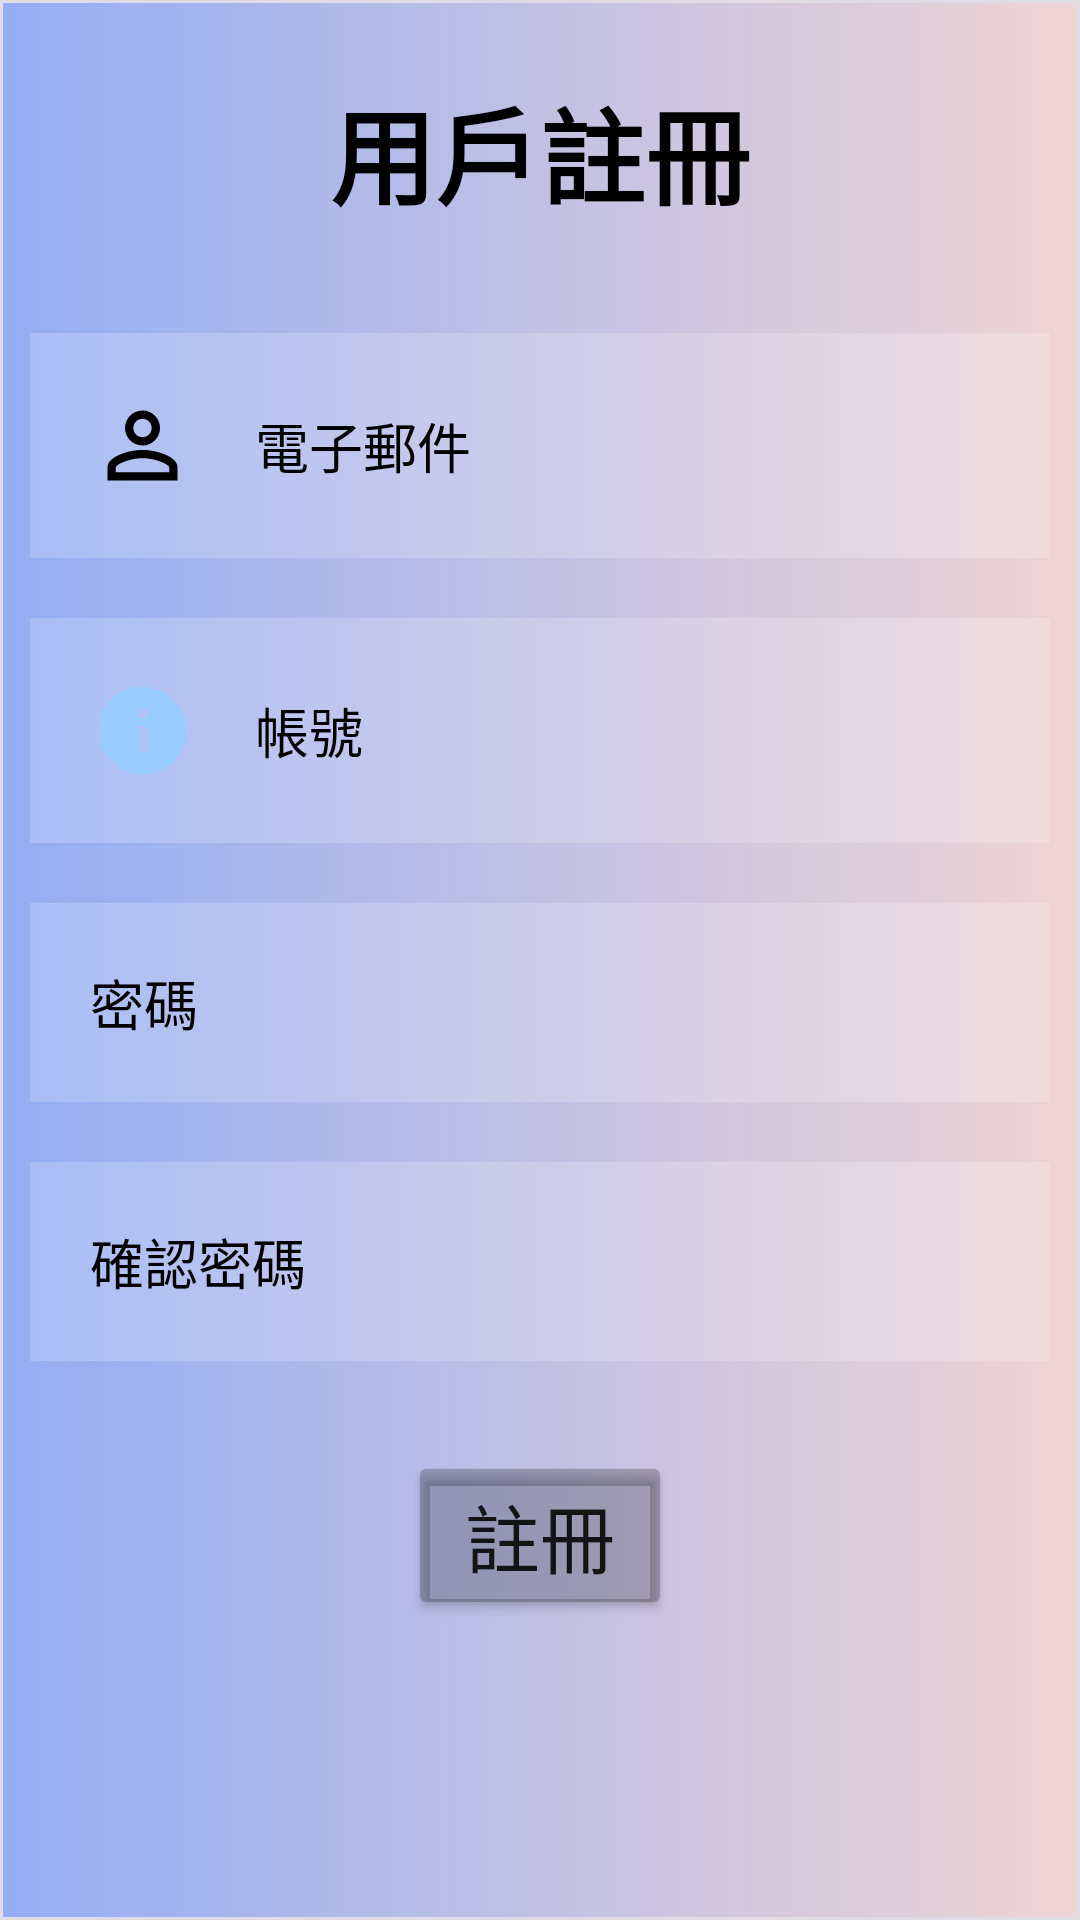

Reconstruct the res/layout file that produces this screen, plus the resources it refers to.
<!-- AndroidManifest.xml: application theme Theme.B20 -->
<!-- res/layout/activity_register.xml -->
<?xml version="1.0" encoding="utf-8"?>
<RelativeLayout xmlns:android="http://schemas.android.com/apk/res/android"
    xmlns:app="http://schemas.android.com/apk/res-auto"
    xmlns:tools="http://schemas.android.com/tools"
    android:layout_width="match_parent"
    android:layout_height="match_parent"
    android:background="@drawable/bg"
    tools:context=".RegisterActivity">

    <TextView
        android:layout_width="match_parent"
        android:layout_height="wrap_content"
        android:id="@+id/signuptitle"
        android:text="用戶註冊"
        android:textSize="35dp"
        android:textStyle="bold"
        android:textColor="@color/black"
        android:gravity="center"
        android:layout_margin="25dp"/>

    <EditText
        android:layout_width="match_parent"
        android:layout_height="wrap_content"
        android:id="@+id/signupmail"
        android:layout_below="@id/signuptitle"
        android:hint="電子郵件"
        android:background="#30ffffff"
        android:textColorHint="@color/black"
        android:textColor="@color/black"
        android:layout_margin="10dp"
        android:padding="20dp"
        android:inputType="textEmailAddress"
        android:drawableLeft="@drawable/ic_baseline_person_outline_24"
        android:drawablePadding="20dp"/>

    <EditText
        android:id="@+id/signupaccount"
        android:layout_width="match_parent"
        android:layout_height="wrap_content"
        android:layout_below="@id/signupmail"
        android:layout_marginStart="10dp"
        android:layout_marginTop="10dp"
        android:layout_marginEnd="10dp"
        android:layout_marginBottom="10dp"
        android:background="#30ffffff"
        android:drawableLeft="@drawable/ic_baseline_info_24"
        android:drawablePadding="20dp"
        android:hint="帳號"
        android:padding="20dp"
        android:textColor="@color/black"
        android:textColorHint="@color/black" />

    <EditText
        android:layout_width="match_parent"
        android:layout_height="wrap_content"
        android:id="@+id/signuppassword"
        android:layout_below="@id/signupaccount"
        android:hint="密碼"
        android:background="#30ffffff"
        android:textColorHint="@color/black"
        android:textColor="@color/black"
        android:layout_margin="10dp"
        android:padding="20dp"
        android:inputType="textPassword"
        android:drawableLeft="@drawable/ic_baseline_replay_24"
        android:drawablePadding="20dp"/>

    <EditText
        android:id="@+id/signupcheckpassword"
        android:layout_width="match_parent"
        android:layout_height="wrap_content"
        android:layout_below="@id/signuppassword"
        android:layout_marginStart="10dp"
        android:layout_marginTop="10dp"
        android:layout_marginEnd="10dp"
        android:inputType="textPassword"
        android:layout_marginBottom="10dp"
        android:background="#30ffffff"
        android:drawableLeft="@drawable/ic_baseline_face_24"
        android:drawablePadding="20dp"
        android:hint="確認密碼"
        android:padding="20dp"
        android:textColor="@color/black"
        android:textColorHint="@color/black" />

    <Button
        android:layout_width="wrap_content"
        android:layout_height="wrap_content"
        android:id="@+id/signupbtn"
        android:text="註冊"
        android:textSize="25dp"
        android:layout_below="@id/signupcheckpassword"
        android:layout_centerHorizontal="true"
        android:backgroundTint="@color/cardview_shadow_start_color"
        android:layout_margin="20dp"/>
</RelativeLayout>
<!-- resources referenced by this layout -->
<resources>
  <color name="black">#FF000000</color>
  <!-- drawable bg (drawable) -->
  <?xml version="1.0" encoding="utf-8"?>
  <selector xmlns:android="http://schemas.android.com/apk/res/android">
      <item android:color="@color/black">
          <shape android:shape="rectangle"  >
              <corners android:radius="0dip" />
              <stroke android:width="1dip" android:color="#E1DBE6" />
              <gradient android:angle="0" android:startColor="#93ADF4" android:endColor="#EFD4D4"  />
          </shape>
      </item>
  </selector>
  <!-- drawable ic_baseline_info_24 (drawable) -->
  <vector android:height="35dp" android:tint="#97CBFF"
      android:viewportHeight="24" android:viewportWidth="24"
      android:width="35dp" xmlns:android="http://schemas.android.com/apk/res/android">
      <path android:fillColor="@android:color/white" android:pathData="M12,2C6.48,2 2,6.48 2,12s4.48,10 10,10 10,-4.48 10,-10S17.52,2 12,2zM13,17h-2v-6h2v6zM13,9h-2L11,7h2v2z"/>
  </vector>
  <!-- drawable ic_baseline_person_outline_24 (drawable) -->
  <vector android:height="35dp" android:tint="#000000"
      android:viewportHeight="24" android:viewportWidth="24"
      android:width="35dp" xmlns:android="http://schemas.android.com/apk/res/android">
      <path android:fillColor="@android:color/white" android:pathData="M12,5.9c1.16,0 2.1,0.94 2.1,2.1s-0.94,2.1 -2.1,2.1S9.9,9.16 9.9,8s0.94,-2.1 2.1,-2.1m0,9c2.97,0 6.1,1.46 6.1,2.1v1.1L5.9,18.1L5.9,17c0,-0.64 3.13,-2.1 6.1,-2.1M12,4C9.79,4 8,5.79 8,8s1.79,4 4,4 4,-1.79 4,-4 -1.79,-4 -4,-4zM12,13c-2.67,0 -8,1.34 -8,4v3h16v-3c0,-2.66 -5.33,-4 -8,-4z"/>
  </vector>
  <style name="Theme.B20" parent="Theme.MaterialComponents.DayNight.NoActionBar.Bridge">
          
          <item name="colorPrimary">@color/blue02</item>
          <item name="colorPrimaryVariant">@color/blue02</item>
          <item name="colorOnPrimary">@color/white</item>
          
          <item name="colorSecondary">@color/teal_200</item>
          <item name="colorSecondaryVariant">@color/teal_700</item>
          <item name="colorOnSecondary">@color/black</item>
          
          <item name="android:statusBarColor" tools:targetApi="l">?attr/colorPrimaryVariant</item>
          
      </style>
  <color name="blue02">#C4E1FF</color>
  <color name="white">#FFFFFFFF</color>
  <color name="teal_200">#FF03DAC5</color>
  <color name="teal_700">#FF018786</color>
</resources>
